Run: headless pygame with SDL's dummy video driver; simulated clock (each Clock.tick advances the game by its frame time, no real sleeping); random seed 0; keys injected as events and as key.get_pressed() state; no mouse input.
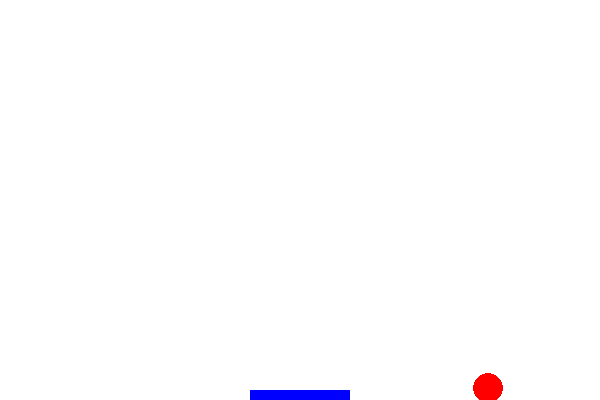
Frame 1 of 1 · flips 1–60 · no input (game ended)

The pygame program that drew these frames:

import pygame
import sys

# Initialize pygame
pygame.init()

# Screen dimensions
WIDTH, HEIGHT = 600, 400
screen = pygame.display.set_mode((WIDTH, HEIGHT))
pygame.display.set_caption("Bouncing Ball Game")

# Colors
WHITE = (255, 255, 255)
RED = (255, 0, 0)
BLUE = (0, 0, 255)

# Ball properties
ball_radius = 15
ball_x, ball_y = WIDTH // 2, HEIGHT // 2
ball_dx, ball_dy = 4, 4

# Paddle properties
paddle_width, paddle_height = 100, 10
paddle_x = (WIDTH - paddle_width) // 2
paddle_speed = 6

# Game loop
clock = pygame.time.Clock()

running = True
while running:
    # Event handling
    for event in pygame.event.get():
        if event.type == pygame.QUIT:
            running = False

    # Get keys
    keys = pygame.key.get_pressed()
    if keys[pygame.K_LEFT] and paddle_x > 0:
        paddle_x -= paddle_speed
    if keys[pygame.K_RIGHT] and paddle_x < WIDTH - paddle_width:
        paddle_x += paddle_speed

    # Move ball
    ball_x += ball_dx
    ball_y += ball_dy

    # Ball collision with walls
    if ball_x - ball_radius <= 0 or ball_x + ball_radius >= WIDTH:
        ball_dx = -ball_dx
    if ball_y - ball_radius <= 0:
        ball_dy = -ball_dy

    # Ball collision with paddle
    if (
        paddle_x < ball_x < paddle_x + paddle_width
        and ball_y + ball_radius >= HEIGHT - paddle_height
    ):
        ball_dy = -ball_dy

    # Ball falls below paddle (game over)
    if ball_y + ball_radius > HEIGHT:
        print("Game Over!")
        running = False

    # Draw everything
    screen.fill(WHITE)
    pygame.draw.circle(screen, RED, (ball_x, ball_y), ball_radius)
    pygame.draw.rect(
        screen, BLUE, (paddle_x, HEIGHT - paddle_height, paddle_width, paddle_height)
    )

    pygame.display.flip()
    clock.tick(60)

pygame.quit()
sys.exit()
